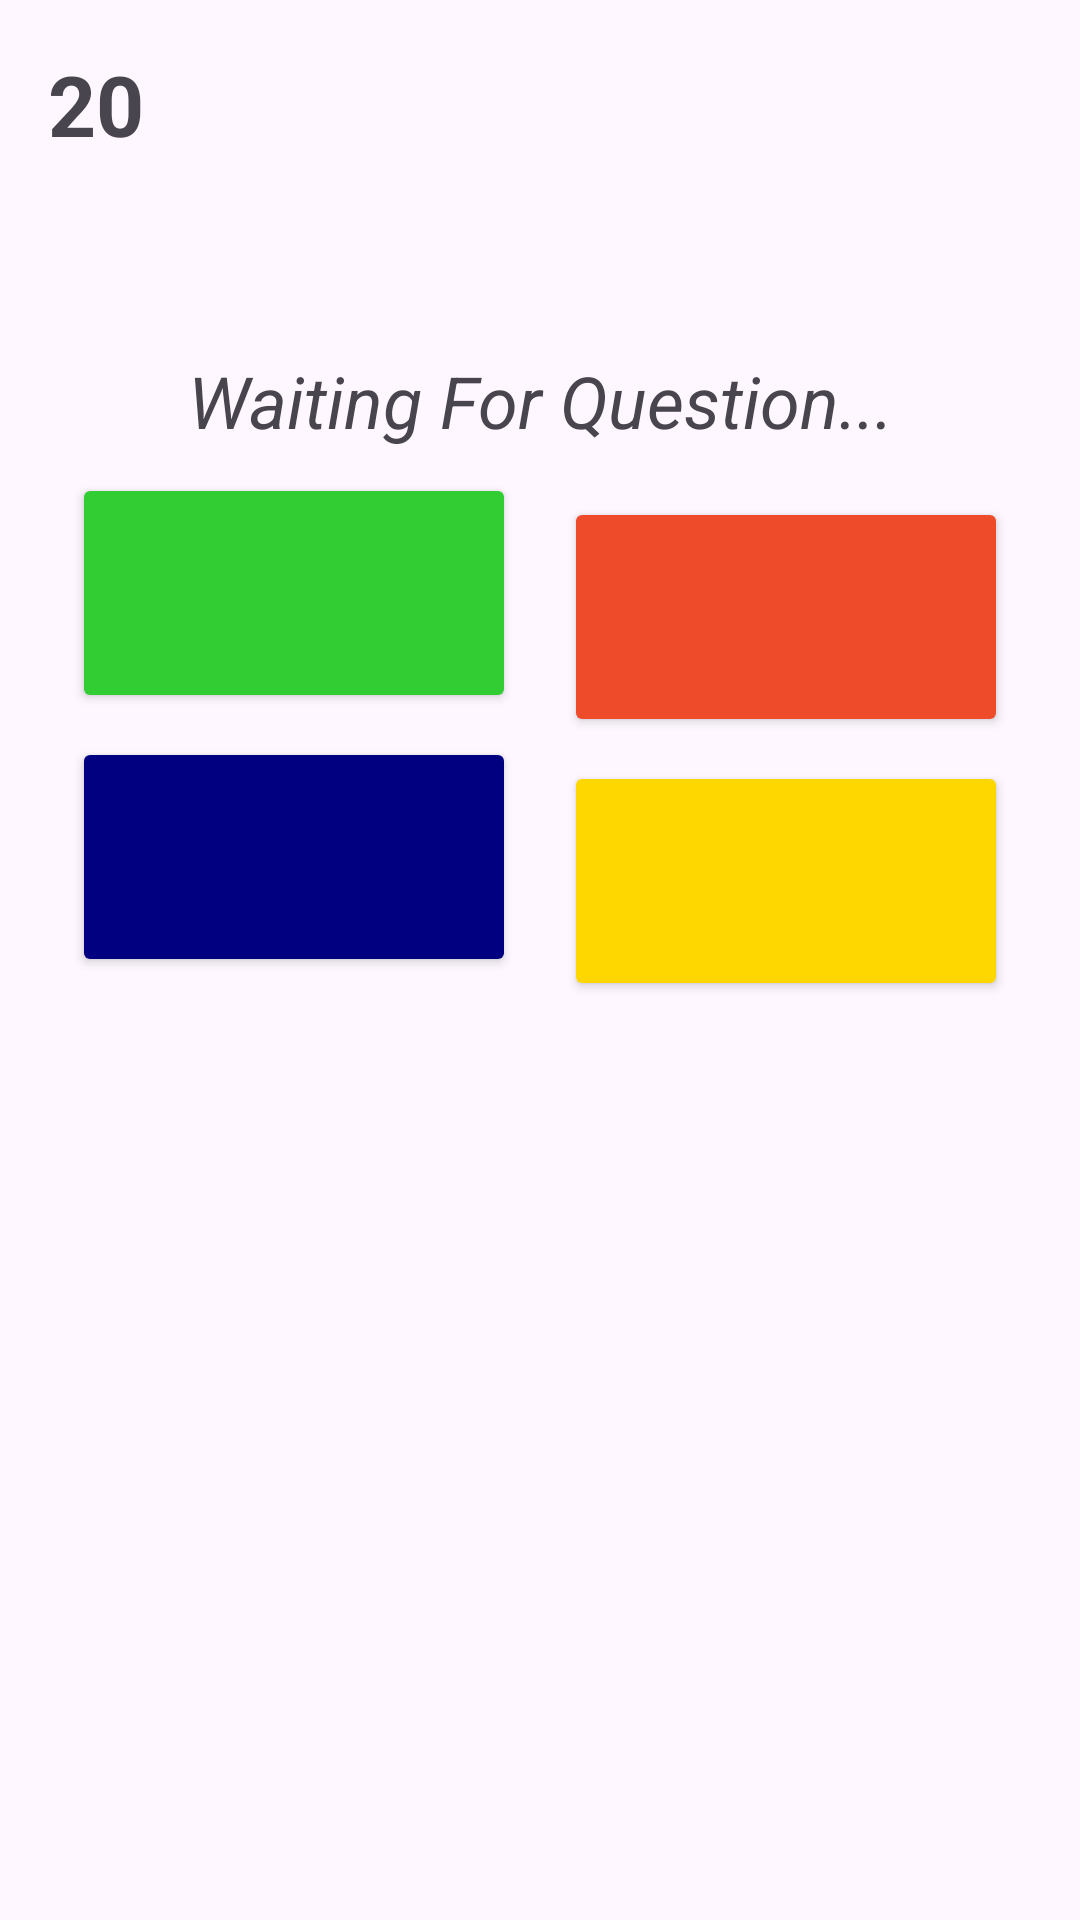

This screen was rendered from an Android layout file. Write that file and the resources it references.
<!-- AndroidManifest.xml: application theme Theme.NoamApp -->
<!-- res/layout/activity_game_page.xml -->
<?xml version="1.0" encoding="utf-8"?>
<androidx.constraintlayout.widget.ConstraintLayout xmlns:android="http://schemas.android.com/apk/res/android"
    xmlns:app="http://schemas.android.com/apk/res-auto"
    xmlns:tools="http://schemas.android.com/tools"
    android:id="@+id/main"
    android:layout_width="match_parent"
    android:layout_height="match_parent"
    android:padding="16dp"
    tools:context=".Game_Page">

    <TextView
        android:id="@+id/txtTimer"
        android:layout_width="wrap_content"
        android:layout_height="wrap_content"
        android:text="20"
        android:textSize="28sp"
        android:textStyle="bold"
        app:layout_constraintStart_toStartOf="parent"
        app:layout_constraintTop_toTopOf="parent" />

    <TextView
        android:id="@+id/tvquestion"
        android:layout_width="0dp"
        android:layout_height="wrap_content"
        android:layout_marginTop="64dp"
        android:gravity="center"
        android:text="Waiting For Question..."
        android:textSize="24sp"
        android:textStyle="italic"
        app:layout_constraintEnd_toEndOf="parent"
        app:layout_constraintStart_toStartOf="parent"
        app:layout_constraintTop_toBottomOf="@id/txtTimer" />

    <Button
        android:id="@+id/btnanswer1"
        android:layout_width="0dp"
        android:layout_height="80dp"
        android:layout_margin="8dp"
        android:backgroundTint="#32CD32"
        app:layout_constraintEnd_toStartOf="@+id/btnanswer2"
        app:layout_constraintHorizontal_bias="0.5"
        app:layout_constraintStart_toStartOf="parent"
        app:layout_constraintTop_toBottomOf="@id/tvquestion"
        app:layout_constraintVertical_bias="0.2"
        app:layout_constraintBottom_toTopOf="@+id/btnanswer3"/>

    <Button
        android:id="@+id/btnanswer2"
        android:layout_width="0dp"
        android:layout_height="80dp"
        android:layout_margin="8dp"
        android:backgroundTint="#EE4B2B"
        app:layout_constraintEnd_toEndOf="parent"
        app:layout_constraintHorizontal_bias="0.5"
        app:layout_constraintStart_toEndOf="@+id/btnanswer1"
        app:layout_constraintTop_toTopOf="@+id/btnanswer1" />

    <Button
        android:id="@+id/btnanswer3"
        android:layout_width="0dp"
        android:layout_height="80dp"
        android:layout_margin="8dp"
        android:backgroundTint="#000080"
        app:layout_constraintEnd_toStartOf="@+id/btnanswer4"
        app:layout_constraintHorizontal_bias="0.5"
        app:layout_constraintStart_toStartOf="parent"
        app:layout_constraintTop_toBottomOf="@+id/btnanswer1" />

    <Button
        android:id="@+id/btnanswer4"
        android:layout_width="0dp"
        android:layout_height="80dp"
        android:layout_margin="8dp"
        android:backgroundTint="#FFD700"
        app:layout_constraintEnd_toEndOf="parent"
        app:layout_constraintHorizontal_bias="0.5"
        app:layout_constraintStart_toEndOf="@+id/btnanswer3"
        app:layout_constraintTop_toTopOf="@+id/btnanswer3" />

    <TextView
        android:id="@+id/txtStartTimer"
        android:layout_width="wrap_content"
        android:layout_height="wrap_content"
        android:textSize="120sp"
        android:textStyle="bold"
        android:visibility="gone"
        app:layout_constraintBottom_toBottomOf="parent"
        app:layout_constraintEnd_toEndOf="parent"
        app:layout_constraintStart_toStartOf="parent"
        app:layout_constraintTop_toTopOf="parent"
        tools:text="3"
        tools:visibility="visible" />

    <FrameLayout
        android:id="@+id/fragment_container"
        android:layout_width="match_parent"
        android:layout_height="match_parent"
        android:elevation="10dp" />

</androidx.constraintlayout.widget.ConstraintLayout>
<!-- resources referenced by this layout -->
<resources>
  <style name="Theme.NoamApp" parent="Base.Theme.NoamApp" />
  <style name="Base.Theme.NoamApp" parent="Theme.Material3.DayNight.NoActionBar">
          
          
      </style>
</resources>
